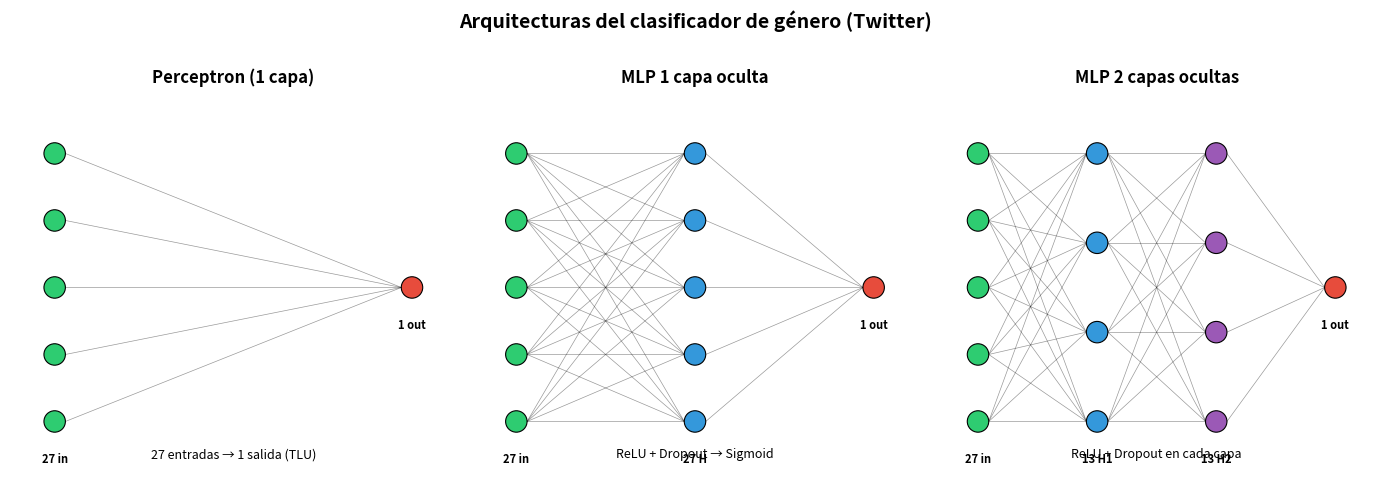

Recreate this plot in Python.
# =============================================================
# deep-learning-class - Visualización de redes neuronales
# Genera un gráfico PNG con las 3 arquitecturas: Perceptron, MLP1, MLP2
# =============================================================

import matplotlib.pyplot as plt
import numpy as np
import os

# Arquitecturas del proyecto (models.py)
N_FEATURES = 27
N_HIDDEN_MLP2 = N_FEATURES // 2  # 13

OUTPUT_DIR = "plots"
os.makedirs(OUTPUT_DIR, exist_ok=True)


def draw_layer(ax, x, y_positions, label="", color="steelblue", is_output=False):
    """Dibuja un conjunto de neuronas (círculos) en una columna."""
    for i, y in enumerate(y_positions):
        circle = plt.Circle((x, y), 0.12, color=color, ec="black", linewidth=0.8, zorder=2)
        ax.add_patch(circle)
    if label:
        ax.text(x, y_positions[-1] - 0.45, label, ha="center", fontsize=8, fontweight="bold")


def draw_connections(ax, x_left, y_left, x_right, y_right, alpha=0.4):
    """Dibuja líneas entre dos capas."""
    for yl in y_left:
        for yr in y_right:
            ax.plot([x_left + 0.12, x_right - 0.12], [yl, yr], "k-", alpha=alpha, lw=0.5, zorder=1)


def layout_neurons(n_neurons, y_min=-1.5, y_max=1.5):
    """Distribuye n neuronas en el eje Y."""
    if n_neurons == 1:
        return [0.0]
    return np.linspace(y_max, y_min, n_neurons)


def plot_architecture(ax, layers, title, layer_labels=None):
    """
    layers: lista de tamaños [input, hidden1, ..., output]
    layer_labels: opcional, nombres para cada capa
    """
    if layer_labels is None:
        layer_labels = [str(l) for l in layers]
    n_cols = len(layers)
    x_positions = np.linspace(0, 4, n_cols)
    colors = ["#2ecc71", "#3498db", "#9b59b6", "#e74c3c"]  # verde, azul, violeta, rojo

    for i, (n_neurons, x) in enumerate(zip(layers, x_positions)):
        y_positions = layout_neurons(n_neurons)
        is_output = i == n_cols - 1
        color = colors[min(i, len(colors) - 1)]
        if is_output:
            color = "#e74c3c"
        draw_layer(ax, x, y_positions, label=layer_labels[i], color=color, is_output=is_output)

    for i in range(n_cols - 1):
        y_left = layout_neurons(layers[i])
        y_right = layout_neurons(layers[i + 1])
        draw_connections(ax, x_positions[i], y_left, x_positions[i + 1], y_right)

    ax.set_xlim(-0.5, 4.5)
    ax.set_ylim(-2.2, 2.2)
    ax.set_aspect("equal")
    ax.axis("off")
    ax.set_title(title, fontsize=12, fontweight="bold")


def main():
    fig, axes = plt.subplots(1, 3, figsize=(14, 5))

    # Perceptron: 27 -> 1 (mostramos 5 nodos de entrada como representación)
    plot_architecture(
        axes[0],
        [5, 1],
        "Perceptron (1 capa)",
        layer_labels=["27 in", "1 out"],
    )
    axes[0].text(2, -1.9, "27 entradas → 1 salida (TLU)", ha="center", fontsize=9, style="italic")

    # MLP 1 oculta: 27 -> 27 -> 1 (representamos con menos nodos para claridad)
    plot_architecture(
        axes[1],
        [5, 5, 1],
        "MLP 1 capa oculta",
        layer_labels=["27 in", "27 H", "1 out"],
    )
    axes[1].text(2, -1.9, "ReLU + Dropout → Sigmoid", ha="center", fontsize=9, style="italic")

    # MLP 2 ocultas: 27 -> 13 -> 13 -> 1
    plot_architecture(
        axes[2],
        [5, 4, 4, 1],
        "MLP 2 capas ocultas",
        layer_labels=["27 in", "13 H1", "13 H2", "1 out"],
    )
    axes[2].text(2, -1.9, "ReLU + Dropout en cada capa", ha="center", fontsize=9, style="italic")

    plt.suptitle("Arquitecturas del clasificador de género (Twitter)", fontsize=14, fontweight="bold", y=1.02)
    plt.tight_layout()
    out_path = os.path.join(OUTPUT_DIR, "06_redes_neuronales.png")
    plt.savefig(out_path, dpi=150, bbox_inches="tight")
    plt.close()
    print(f"Gráfico guardado: {out_path}")


if __name__ == "__main__":
    main()
